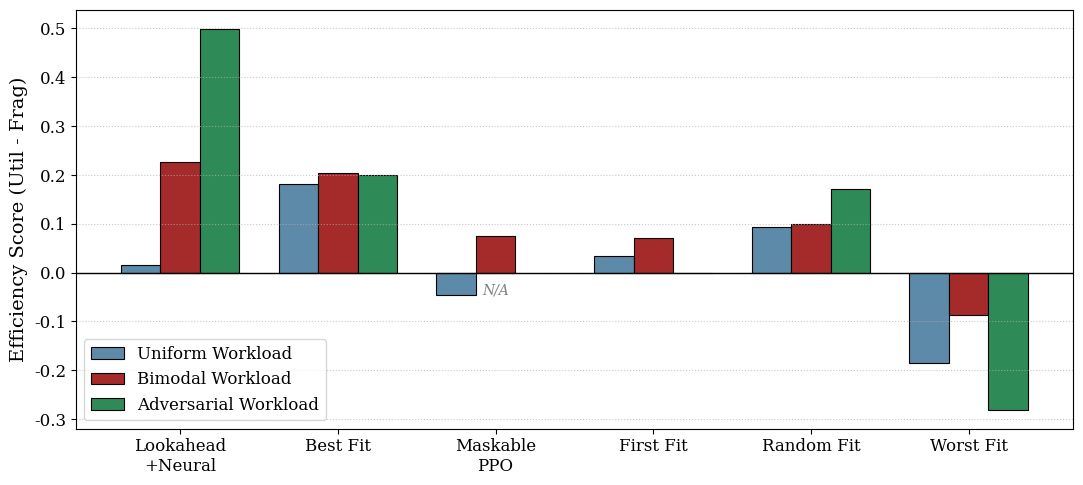

The matplotlib source for this figure:
import os
import matplotlib.pyplot as plt
import numpy as np

def main():
    # Academic style settings
    plt.rcParams.update({
        'font.size': 12,
        'axes.labelsize': 14,
        'axes.titlesize': 14,
        'xtick.labelsize': 12,
        'ytick.labelsize': 12,
        'legend.fontsize': 12,
        'font.family': 'serif',
        'figure.dpi': 300
    })

    methods = ["Best Fit", "Random Fit", "First Fit", "Lookahead\n+Neural", "Maskable\nPPO", "Worst Fit"]
    
    # Uniform
    score_u = [0.1813, 0.0937, 0.0333, 0.0153, -0.0463, -0.1846]
    # Bimodal
    score_b = [0.2046, 0.0988, 0.0707, 0.2266, 0.0745, -0.0862]
    # Adversarial
    score_a = [0.1990, 0.1704, -0.0010, 0.4990, np.nan, -0.2807]

    # Reorder methods: Lookahead, Best, PPO, First, Random, Worst
    order = [3, 0, 4, 2, 1, 5] 
    methods = [methods[i] for i in order]
    score_u = [score_u[i] for i in order]
    score_b = [score_b[i] for i in order]
    score_a = [score_a[i] for i in order]

    x = np.arange(len(methods))
    width = 0.25
    
    fig, ax = plt.subplots(figsize=(11, 5))
    
    # Muted academic colors
    color_u = '#5D8AA8' # Air Force Blue
    color_b = '#A52A2A' # Brown/Red
    color_a = '#2E8B57' # Sea Green
    
    rects1 = ax.bar(x - width, score_u, width, label='Uniform Workload', color=color_u, edgecolor='black', linewidth=0.8)
    rects2 = ax.bar(x, score_b, width, label='Bimodal Workload', color=color_b, edgecolor='black', linewidth=0.8)
    rects3 = ax.bar(x + width, score_a, width, label='Adversarial Workload', color=color_a, edgecolor='black', linewidth=0.8)
    
    ax.set_ylabel('Efficiency Score (Util - Frag)')
    ax.set_xticks(x)
    ax.set_xticklabels(methods)
    ax.legend(loc='lower left')
    ax.grid(axis='y', linestyle=':', alpha=0.7)
    ax.axhline(0, color='black', linewidth=1)

    # Note that MaskablePPO is not evaluated on Adversarial workload
    ax.text(2, -0.05, 'N/A', ha='center', va='bottom', color='gray', fontsize=10, fontstyle='italic')

    plt.tight_layout()
    os.makedirs('assets', exist_ok=True)
    plt.savefig('assets/claim1_workloads.png', bbox_inches='tight')
    print("Saved Claim 1 plot with Adversarial workload to assets/claim1_workloads.png")

if __name__ == "__main__":
    main()
